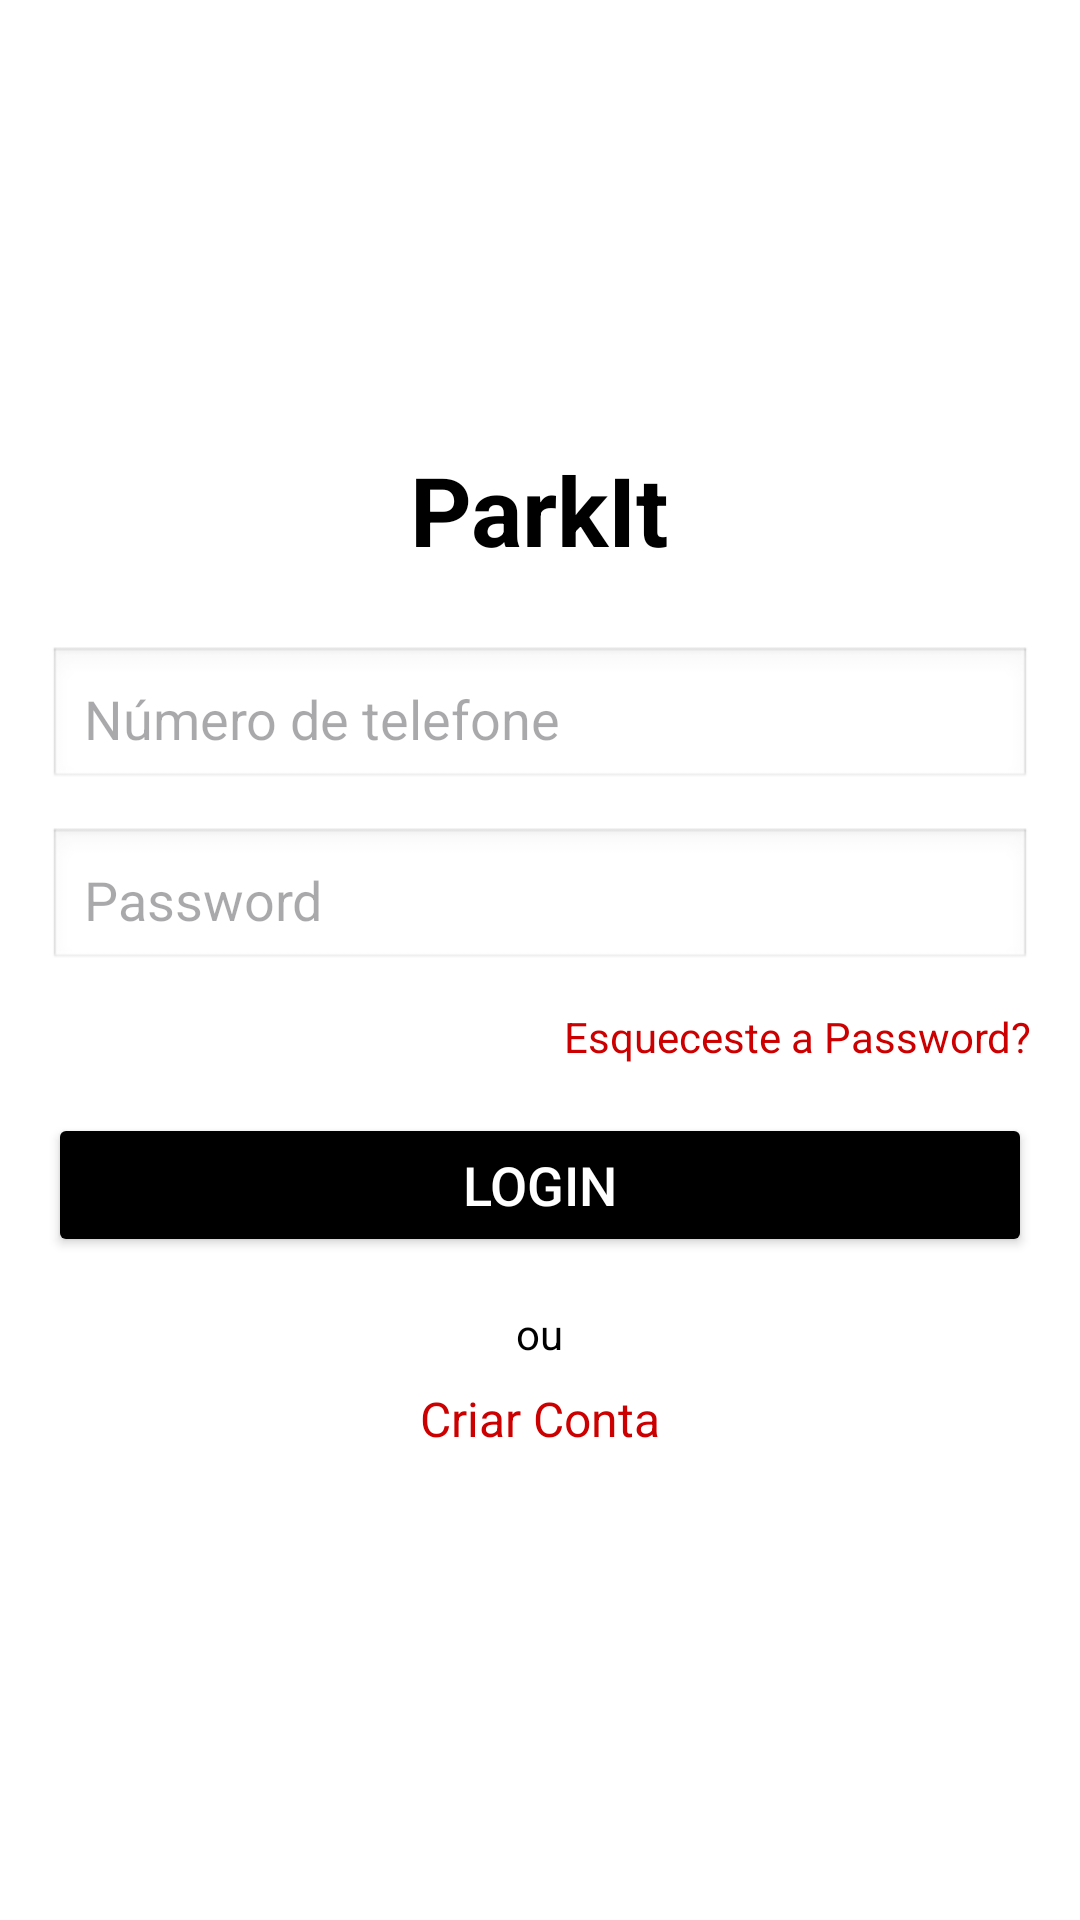

Reconstruct the res/layout file that produces this screen, plus the resources it refers to.
<!-- AndroidManifest.xml: application theme Theme.Parkit -->
<!-- res/layout/activity_login.xml -->
<?xml version="1.0" encoding="utf-8"?>
<LinearLayout
    xmlns:android="http://schemas.android.com/apk/res/android"
    android:layout_width="match_parent"
    android:layout_height="match_parent"
    android:orientation="vertical"
    android:padding="16dp"
    android:gravity="center"
    android:background="@android:color/white">

    <TextView
        android:id="@+id/phoneTitle"
        android:layout_width="wrap_content"
        android:layout_height="wrap_content"
        android:text="ParkIt"
        android:textSize="32sp"
        android:textColor="@android:color/black"
        android:textStyle="bold"
        android:layout_gravity="center_horizontal" />

    <Space
        android:layout_width="match_parent"
        android:layout_height="24dp" />

    <EditText
        android:id="@+id/NumeroEditText"
        android:layout_width="match_parent"
        android:layout_height="wrap_content"
        android:hint="Número de telefone"
        android:inputType="phone"
        android:padding="12dp"
        android:layout_marginBottom="12dp"
        android:background="@android:drawable/edit_text" />

    <EditText
        android:id="@+id/passwordEditText"
        android:layout_width="match_parent"
        android:layout_height="wrap_content"
        android:hint="Password"
        android:inputType="textPassword"
        android:padding="12dp"
        android:layout_marginBottom="12dp"
        android:background="@android:drawable/edit_text" />

    <TextView
        android:id="@+id/forgotPasswordTextView"
        android:layout_width="wrap_content"
        android:layout_height="wrap_content"
        android:text="Esqueceste a Password?"
        android:textColor="@android:color/holo_red_dark"
        android:textSize="14sp"
        android:layout_gravity="end"
        android:layout_marginBottom="16dp"
        android:clickable="true"
        android:focusable="true" />

    <Button
        android:id="@+id/loginButton"
        android:layout_width="match_parent"
        android:layout_height="wrap_content"
        android:text="Login"
        android:textSize="18sp"
        android:layout_marginBottom="16dp"
        android:backgroundTint="@android:color/black"
        android:textColor="@android:color/white" />

    <TextView
        android:layout_width="wrap_content"
        android:layout_height="wrap_content"
        android:text="ou"
        android:textColor="@android:color/black"
        android:layout_gravity="center_horizontal"
        android:layout_marginBottom="8dp" />

    <TextView
        android:id="@+id/registerButton"
        android:layout_width="wrap_content"
        android:layout_height="wrap_content"
        android:text="Criar Conta"
        android:textColor="@android:color/holo_red_dark"
        android:textSize="16sp"
        android:layout_gravity="center_horizontal"
        android:clickable="true"
        android:focusable="true"
        android:layout_marginBottom="8dp" />

</LinearLayout>
<!-- resources referenced by this layout -->
<resources>
  <style name="Theme.Parkit" parent="Base.Theme.Parkit" />
  <style name="Base.Theme.Parkit" parent="Theme.Material3.DayNight.NoActionBar">
          
          
      </style>
</resources>
